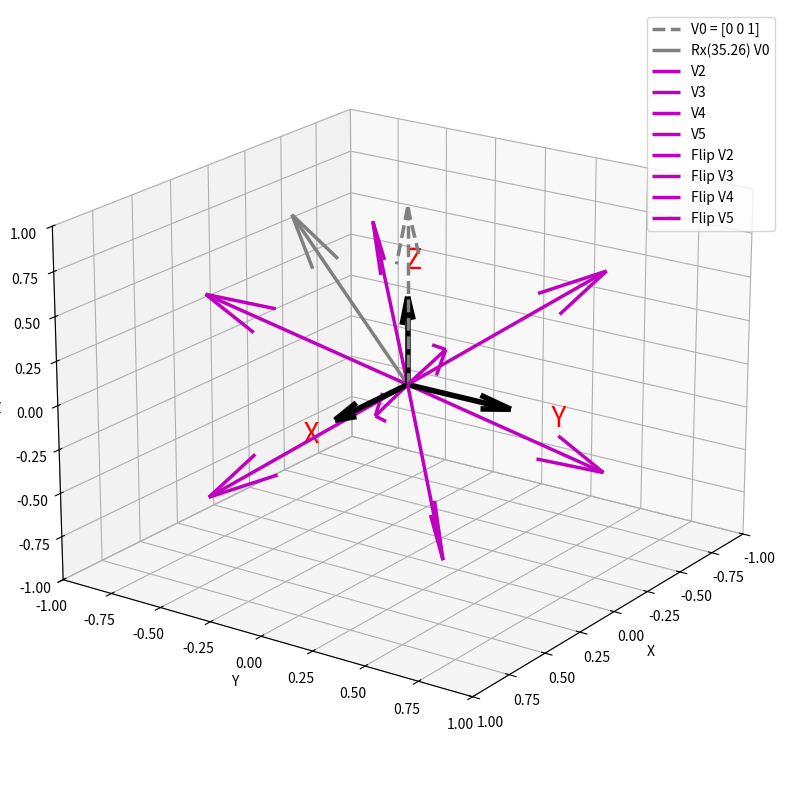

Recreate this plot in Python.
"Rotates the unit vector, once about each of the x, y, z axes."
import numpy as np
import matplotlib.pyplot as plt
from mpl_toolkits.mplot3d import Axes3D

# Rotation matrices
def Rx(theta):
    return np.array([
        [1, 0, 0],
        [0, np.cos(theta), -np.sin(theta)],
        [0, np.sin(theta), np.cos(theta)]
    ])

def Ry(theta):
    return np.array([
        [np.cos(theta), 0, np.sin(theta)],
        [0, 1, 0],
        [-np.sin(theta), 0, np.cos(theta)]
    ])

def Rz(theta):
    return np.array([
        [np.cos(theta), -np.sin(theta), 0],
        [np.sin(theta), np.cos(theta), 0],
        [0, 0, 1]
    ])

# Initial unit vector along z-axis
v0 = np.array([0, 0, 1])

# Rotation angle
thetaX = np.radians(35)
thetaXdeg = np.degrees(thetaX)
thetaY = np.radians(45)
thetaYdeg = np.degrees(thetaY)
thetaZ = np.radians(90)
thetaZdeg = np.degrees(thetaY)

# Apply rotations
v1 = Rx(thetaX) @ v0              # After rotation about x-axis
v1mag = np.linalg.norm(v1)              # After rotation about x-axis
v2 = Ry(thetaY) @ v1              # After rotation about y-axis
v2mag = np.linalg.norm(v2)              # After rotation about x-axis
# print(v1, v1mag, v2, v2mag)
v3 = Rz(thetaZ) @ v2              # After another rotation about y-axis
v4 = Rz(thetaZ) @ v3              # After another rotation about y-axis
v5 = Rz(thetaZ) @ v4              # After another rotation about y-axis

flipZ = Rx(np.pi)  # 180° about x-axis
v6 = flipZ @ v2
v7 = flipZ @ v3
v8 = flipZ @ v4
v9 = flipZ @ v5


# 3D Visualization
fig = plt.figure(figsize=(8, 8))
ax = fig.add_subplot(111, projection='3d')
origin =[0, 0, 0]
xaxis = [0.5, 0, 0]
yaxis = [0, 0.5, 0]
zaxis = [0, 0, 0.5]

# Axes
ax.quiver(*origin, *xaxis, linewidth =4, color='k')
ax.quiver(*origin, *yaxis, linewidth=4, color='k')
ax.quiver(*origin, *zaxis, linewidth=4, color='k')

# Label the end of the vector with "X"
endX = np.array(origin) + np.array(xaxis) + [0.2, 0, 0]
endY = np.array(origin) + np.array(yaxis) + [0, 0.2, 0]
endZ = np.array(origin) + np.array(zaxis) + [0, 0, 0.2]
ax.text(*endX, '  X', color='red', fontsize=20, ha='center', va='center')
ax.text(*endY,'  Y', color='red', fontsize=20, ha='center', va='center')
ax.text(*endZ, '  Z', color='red', fontsize=20, ha='center', va='center')

# Vectors
ax.quiver(*origin, *v0, color='gray', linestyle='dashed', linewidth=2.5, label='V0 = [0 0 1]')
ax.quiver(*origin, *v1, color='grey', linewidth=2.5, label='Rx(35.26) V0')
ax.quiver(*origin, *v2, color='m', linewidth=2.5, label = 'V2')
# 'label=')Ry(45) Rx(35.26) V0')
ax.quiver(*origin, *v3, color='m', linewidth=2.5, label = 'V3')
# label='Rz(90) Ry(45) Rx(35.26) V0')
ax.quiver(*origin, *v4, color='m', linewidth=2.5, label = 'V4')
# label='Rz(180) Ry(45) Rx(35.26) V0')
ax.quiver(*origin, *v5, color='m', linewidth=2.5, label = 'V5')
# label='Rz(270) Ry(45) Rx(35.26) V0')
ax.quiver(*origin, *v6, color='m', linewidth=2.5, label='Flip V2')
ax.quiver(*origin, *v7, color='m', linewidth=2.5, label='Flip V3')
ax.quiver(*origin, *v8, color='m', linewidth=2.5, label='Flip V4')
ax.quiver(*origin, *v9, color='m', linewidth=2.5, label='Flip V5')

# Axes settings
ax.set_xlim([-1, 1])
ax.set_ylim([-1, 1])
ax.set_zlim([-1, 1])
ax.set_xlabel('X')
ax.set_ylabel('Y')
ax.set_zlabel('Z')
# ax.set_title(fr'[0 0 1] Unit Vector Rotated in +Z Quadrants to the Cube Corners')
ax.legend()
ax.view_init(elev=20, azim=35)
plt.tight_layout()
plt.show()
